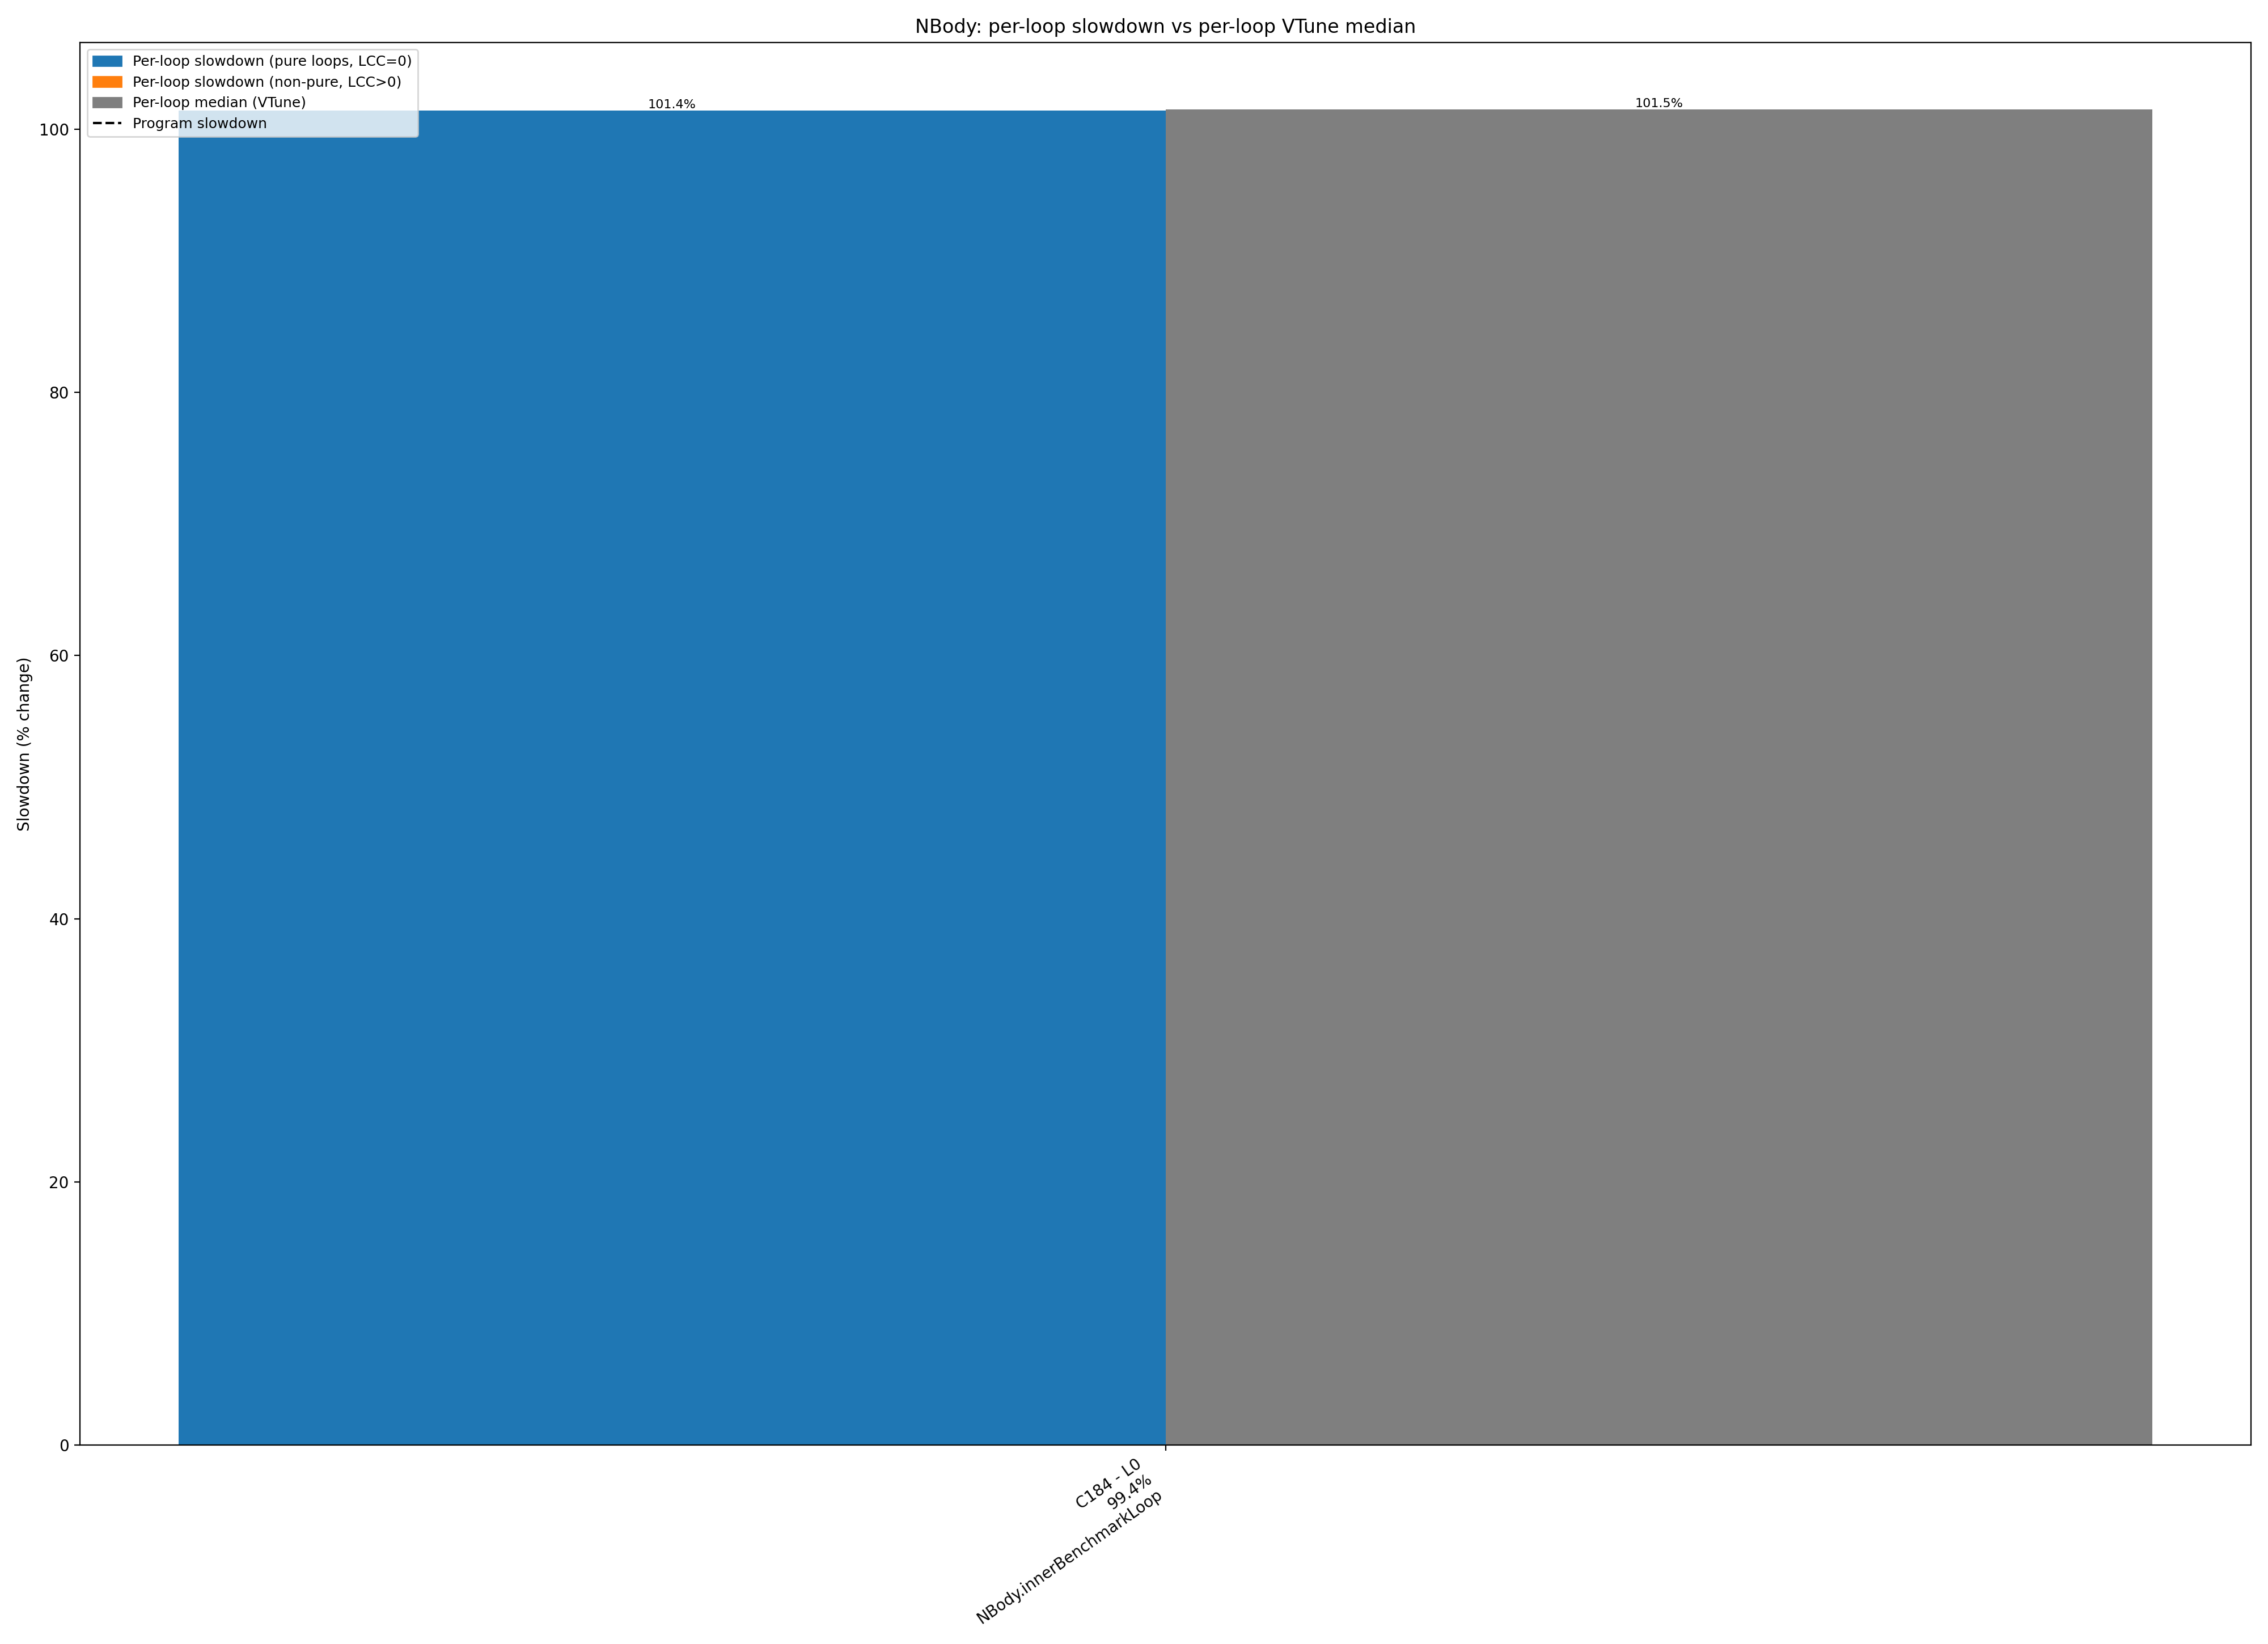

The data file committed next to this chart (first rows):
benchmark, comp_id, comp_name, method_dot, loop_id, loop_call_count, baseline_exclusive_cycles, slowdown_exclusive_cycles, slowdown_pct, loop_median_pct, runtime_share_pct, total_cycles_slowdown, prog_slowdown_pct
NBody, 52, java.util.ImmutableCollections$SetN$SetN…, , 0, 0, 412688, 371454, -9.992, , 0.0001024, 362855935124, -1.0
NBody, 57, java.util.HashMap.putVal(int,, , 0, 0, 11610, 12376, 6.598, , 3.410720013652445e-06, 362855935124, -1.0
NBody, 58, java.lang.String.equals, , 0, 0, 5266, 4888, -7.178, , 1.347091097829117e-06, 362855935124, -1.0
NBody, 84, jdk.internal.util.ArraysSupport.unsigned…, , 0, 0, 56, 88, 57.14, , 2.4252049224419454e-08, 362855935124, -1.0
NBody, 84, jdk.internal.util.ArraysSupport.unsigned…, , 1, 0, 50, 372, 644.0, , 1.0252002626686407e-07, 362855935124, -1.0
NBody, 84, jdk.internal.util.ArraysSupport.unsigned…, , 2, 0, 74, 76, 2.703, , 2.094495160290771e-08, 362855935124, -1.0
NBody, 85, jdk.internal.util.ArraysSupport.unsigned…, , 0, 0, 97776, 95870, -1.949, , 2.642095408119424e-05, 362855935124, -1.0
NBody, 85, jdk.internal.util.ArraysSupport.unsigned…, , 1, 0, 196850, 191884, -2.523, , 5.2881593333846624e-05, 362855935124, -1.0
NBody, 85, jdk.internal.util.ArraysSupport.unsigned…, , 2, 0, 155740, 154192, -0.994, , 4.249399970467823e-05, 362855935124, -1.0
NBody, 87, java.lang.StringCoding.countPositives(by…, , 0, 0, 164, 158, -3.659, , 4.354345201657129e-08, 362855935124, -1.0
NBody, 88, java.lang.StringCoding.countPositives(by…, , 0, 0, 12666, 11976, -5.448, , 3.30048342626872e-06, 362855935124, -1.0
NBody, 138, java.lang.StringLatin1.equals(byte[],, , 0, 0, 18610, 20908, 12.35, , 5.762066422547295e-06, 362855935124, -1.0
NBody, 142, java.util.Properties$LineReader.readLine, , 1, 1, 465328, 430800, -7.42, , 0.0001187, 362855935124, -1.0
NBody, 142, java.util.Properties$LineReader.readLine, , 2, 0, 16790, 16484, -1.823, , 4.542849766083299e-06, 362855935124, -1.0
NBody, 142, java.util.Properties$LineReader.readLine, , 5, 0, 268, 460, 71.64, , 1.267720754912835e-07, 362855935124, -1.0
NBody, 143, java.util.Properties$LineReader.readLine, , 0, 2, 88236, 90496, 2.561, , 2.49399255296939e-05, 362855935124, -1.0
NBody, 143, java.util.Properties$LineReader.readLine, , 1, 1, 434642, 459244, 5.66, , 0.0001266, 362855935124, -1.0
NBody, 143, java.util.Properties$LineReader.readLine, , 2, 0, 141878, 142366, 0.344, , 3.923485499867841e-05, 362855935124, -1.0
NBody, 182, nbody.NBodySystem.advance, , 0, 0, 8134996, 7930482, -2.514, , 0.002186, 362855935124, -1.0
NBody, 182, nbody.NBodySystem.advance, , 1, 0, 14041708, 13529388, -3.649, , 0.003729, 362855935124, -1.0
NBody, 182, nbody.NBodySystem.advance, , 2, 0, 1849554, 1829018, -1.11, , 0.0005041, 362855935124, -1.0
NBody, 183, NBody.innerBenchmarkLoop, NBody.innerBenchmarkLoop, 1, 0, 1760, 1174, -33.3, , 3.2354438397123224e-07, 362855935124, -1.0
NBody, 183, NBody.innerBenchmarkLoop, NBody.innerBenchmarkLoop, 2, 0, 1032, 856, -17.05, , 2.3590629700117106e-07, 362855935124, -1.0
NBody, 183, NBody.innerBenchmarkLoop, NBody.innerBenchmarkLoop, 3, 0, 306, 158, -48.37, , 4.354345201657129e-08, 362855935124, -1.0
NBody, 183, NBody.innerBenchmarkLoop, NBody.innerBenchmarkLoop, 4, 0, 1293635604, 1283035896, -0.8194, , 0.3536, 362855935124, -1.0
NBody, 183, NBody.innerBenchmarkLoop, NBody.innerBenchmarkLoop, 5, 0, 836115156, 828722630, -0.8842, , 0.2284, 362855935124, -1.0
NBody, 183, NBody.innerBenchmarkLoop, NBody.innerBenchmarkLoop, 6, 0, 109174554, 108418920, -0.6921, , 0.02988, 362855935124, -1.0
NBody, 184, NBody.innerBenchmarkLoop, NBody.innerBenchmarkLoop, 0, 0, 179009934210, 360558591256, 101.4, 101.5, 99.37, 362855935124, -1.0
NBody, 202, java.lang.StringLatin1.inflate(byte[],, , 0, 0, 12166, 15198, 24.92, , 4.188439137644623e-06, 362855935124, -1.0
NBody, 202, java.lang.StringLatin1.inflate(byte[],, , 1, 0, 15948, 16070, 0.765, , 4.428754898141144e-06, 362855935124, -1.0
NBody, 202, java.lang.StringLatin1.inflate(byte[],, , 2, 0, 11822, 11554, -2.267, , 3.18418382657889e-06, 362855935124, -1.0
